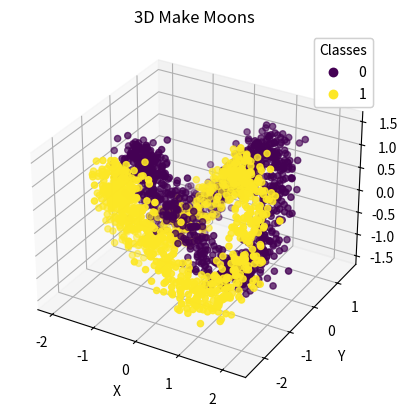

Recreate this plot in Python.
# Generating 3D make-moons data
import numpy as np
import matplotlib.pyplot as plt
from mpl_toolkits.mplot3d import Axes3D


def make_moons_3d(n_samples=500, noise=0.1):
    t = np.linspace(0, 2 * np.pi, n_samples)
    x = 1.5 * np.cos(t)
    y = np.sin(t)
    z = np.sin(2 * t) 
    X = np.vstack([np.column_stack([x, y, z]), np.column_stack([-x, y - 1, -z])])
    y = np.hstack([np.zeros(n_samples), np.ones(n_samples)])
    X += np.random.normal(scale=noise, size=X.shape)
    return X, y

X, labels = make_moons_3d(n_samples=1000, noise=0.2)

fig = plt.figure()
ax = fig.add_subplot(111, projection="3d")
scatter = ax.scatter(X[:, 0], X[:, 1], X[:, 2], c=labels, cmap="viridis", marker="o")
legend1 = ax.legend(*scatter.legend_elements(), title="Classes")
ax.add_artist(legend1)
ax.set_xlabel("X")
ax.set_ylabel("Y")
ax.set_zlabel("Z")
plt.title("3D Make Moons")
plt.show()
